Labelled photos from "data_heatmap", an image-classification folder in josean9/Caso1.-Detecci-n-de-melanomas. The possible labels are: benign, malignant.

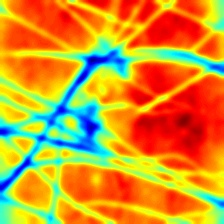
Label: benign

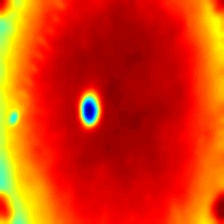
Label: benign

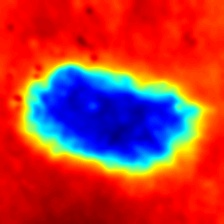
Label: malignant

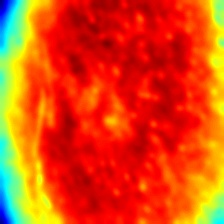
Label: benign

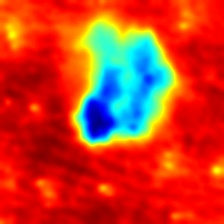
Label: malignant

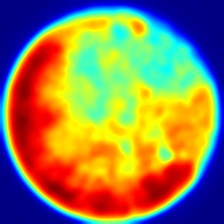
Label: malignant
